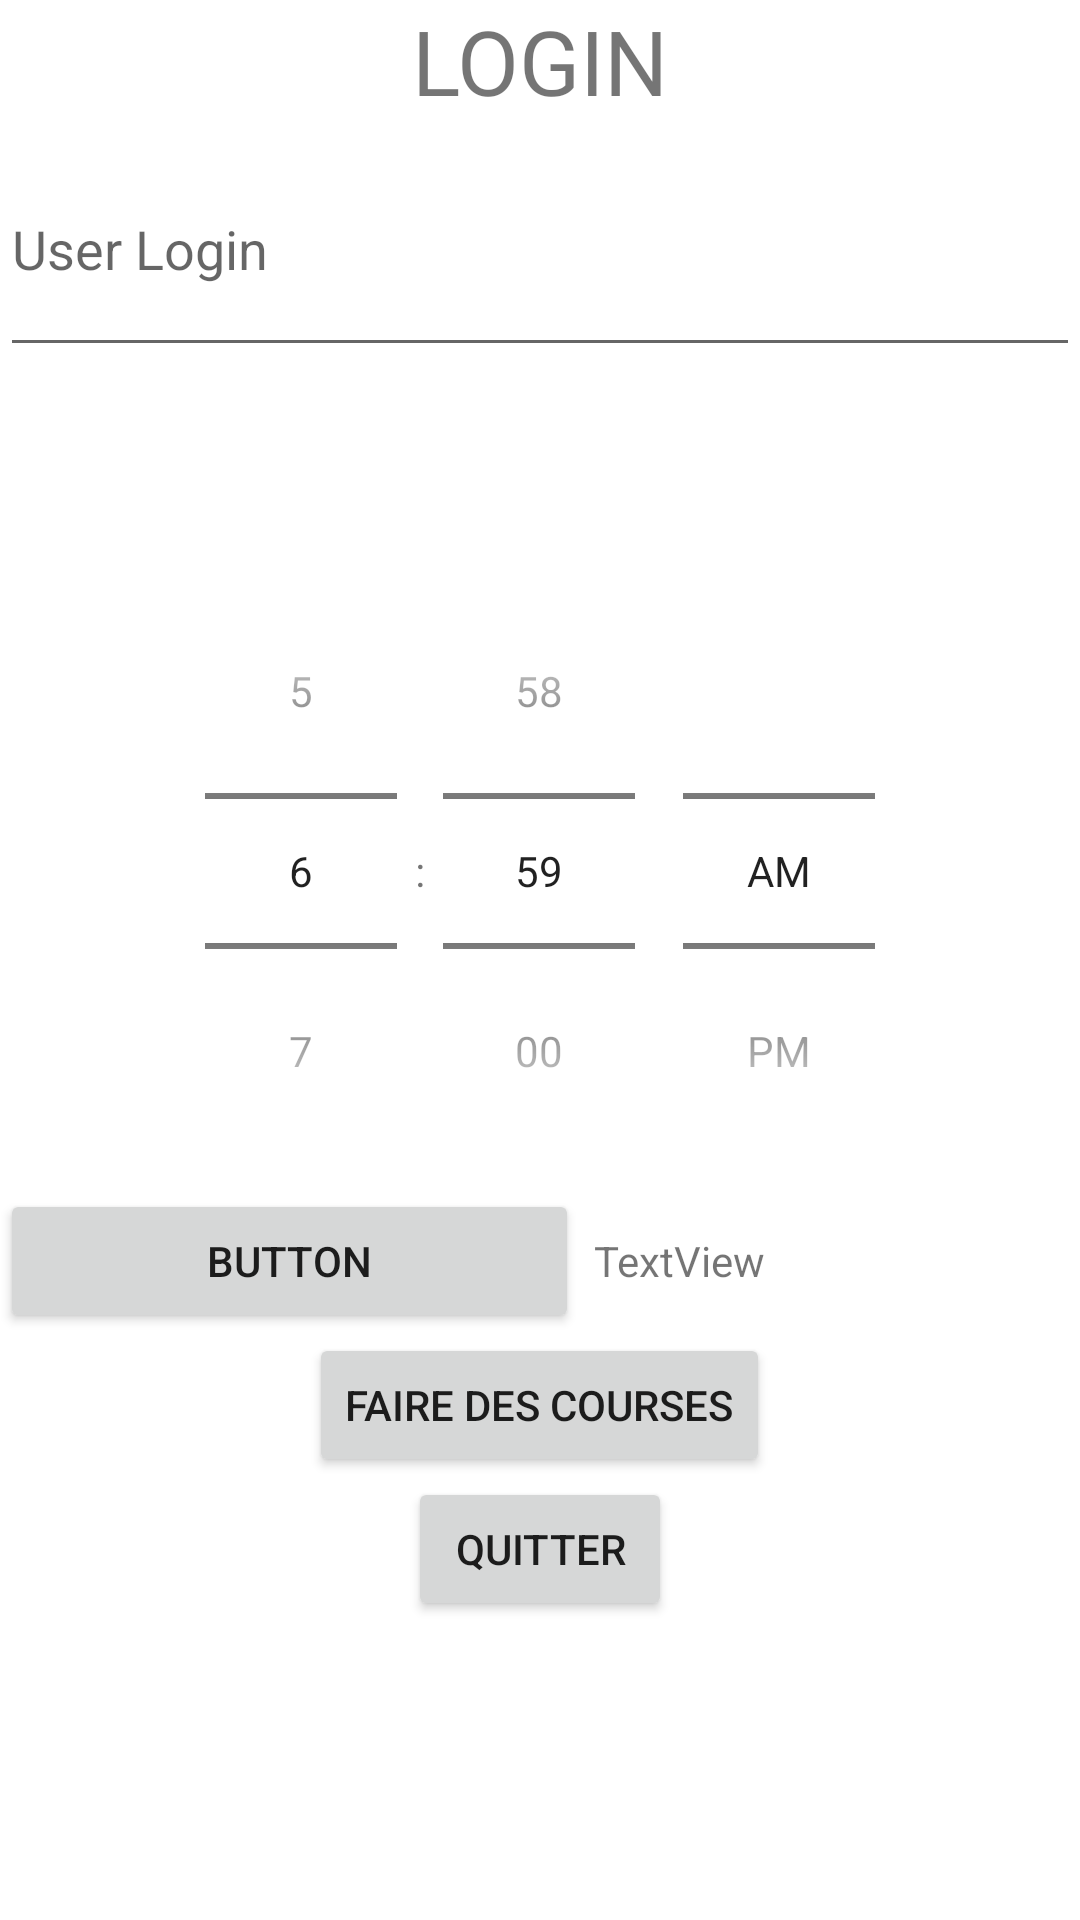

Produce the Android XML layout that renders to this screen, including the resource entries it uses.
<!-- AndroidManifest.xml: application theme Theme.TD01 -->
<!-- res/layout/activity_main.xml -->
<?xml version="1.0" encoding="utf-8"?>
<LinearLayout xmlns:android="http://schemas.android.com/apk/res/android"
    xmlns:app="http://schemas.android.com/apk/res-auto"
    xmlns:tools="http://schemas.android.com/tools"
    android:layout_width="match_parent"
    android:layout_height="match_parent"
    android:orientation="vertical"
    android:textAlignment="center"
    android:gravity="center_horizontal"
    tools:context=".MainActivity">

        <TextView
            android:id="@+id/textView1"
            android:layout_width="match_parent"
            android:textAlignment="center"
            android:textSize="30dp"
            android:layout_height="wrap_content"
            android:text="LOGIN"
            android:gravity="center_horizontal" />

    <EditText
        android:id="@+id/txtLogin"
        android:layout_width="match_parent"
        android:layout_height="82dp"
        android:ems="10"
        android:inputType="textPersonName"
        android:hint="User Login"
        android:text="" />

    <ImageView
            android:id="@+id/imageView"
            android:layout_width="match_parent"
            android:layout_height="62dp"
            app:srcCompat="@drawable/new_image" />

        <TimePicker
            android:id="@+id/timePicker1"
            android:layout_width="wrap_content"
            android:layout_height="wrap_content"
            android:timePickerMode="spinner" />

        <LinearLayout
            android:layout_width="match_parent"
            android:layout_height="wrap_content"
            android:orientation="horizontal">

            <Button
                android:id="@+id/btnAction"
                android:layout_width="wrap_content"
                android:layout_height="wrap_content"
                android:layout_weight="1"
                android:text="Button" />

            <TextView
                android:id="@+id/tvResult"
                android:layout_width="wrap_content"
                android:layout_height="wrap_content"
                android:layout_weight="1"
                android:layout_marginLeft="5dp"
                android:text="TextView" />
        </LinearLayout>

        <Button
            android:id="@+id/btnCourse"
            android:layout_width="wrap_content"
            android:layout_height="wrap_content"
            android:text="Faire des courses" />

        <Button
            android:id="@+id/btnQuitter"
            android:layout_width="wrap_content"
            android:layout_height="wrap_content"
            android:text="Quitter" />


    </LinearLayout>
<!-- resources referenced by this layout -->
<resources>
  <style name="Theme.TD01" parent="Theme.MaterialComponents.DayNight.DarkActionBar">
          
          <item name="colorPrimary">@color/purple_500</item>
          <item name="colorPrimaryVariant">@color/purple_700</item>
          <item name="colorOnPrimary">@color/white</item>
          
          <item name="colorSecondary">@color/teal_200</item>
          <item name="colorSecondaryVariant">@color/teal_700</item>
          <item name="colorOnSecondary">@color/black</item>
          
          <item name="android:statusBarColor" tools:targetApi="l">?attr/colorPrimaryVariant</item>
          
      </style>
  <!-- not gathered from this repository: default colours our renderer supplied (Android Studio template values) -->
  <color name="purple_500">#FF6200EE</color>
  <color name="purple_700">#FF3700B3</color>
  <color name="teal_200">#FF03DAC5</color>
  <color name="teal_700">#FF018786</color>
  <color name="black">#FF000000</color>
  <color name="white">#FFFFFFFF</color>
</resources>
